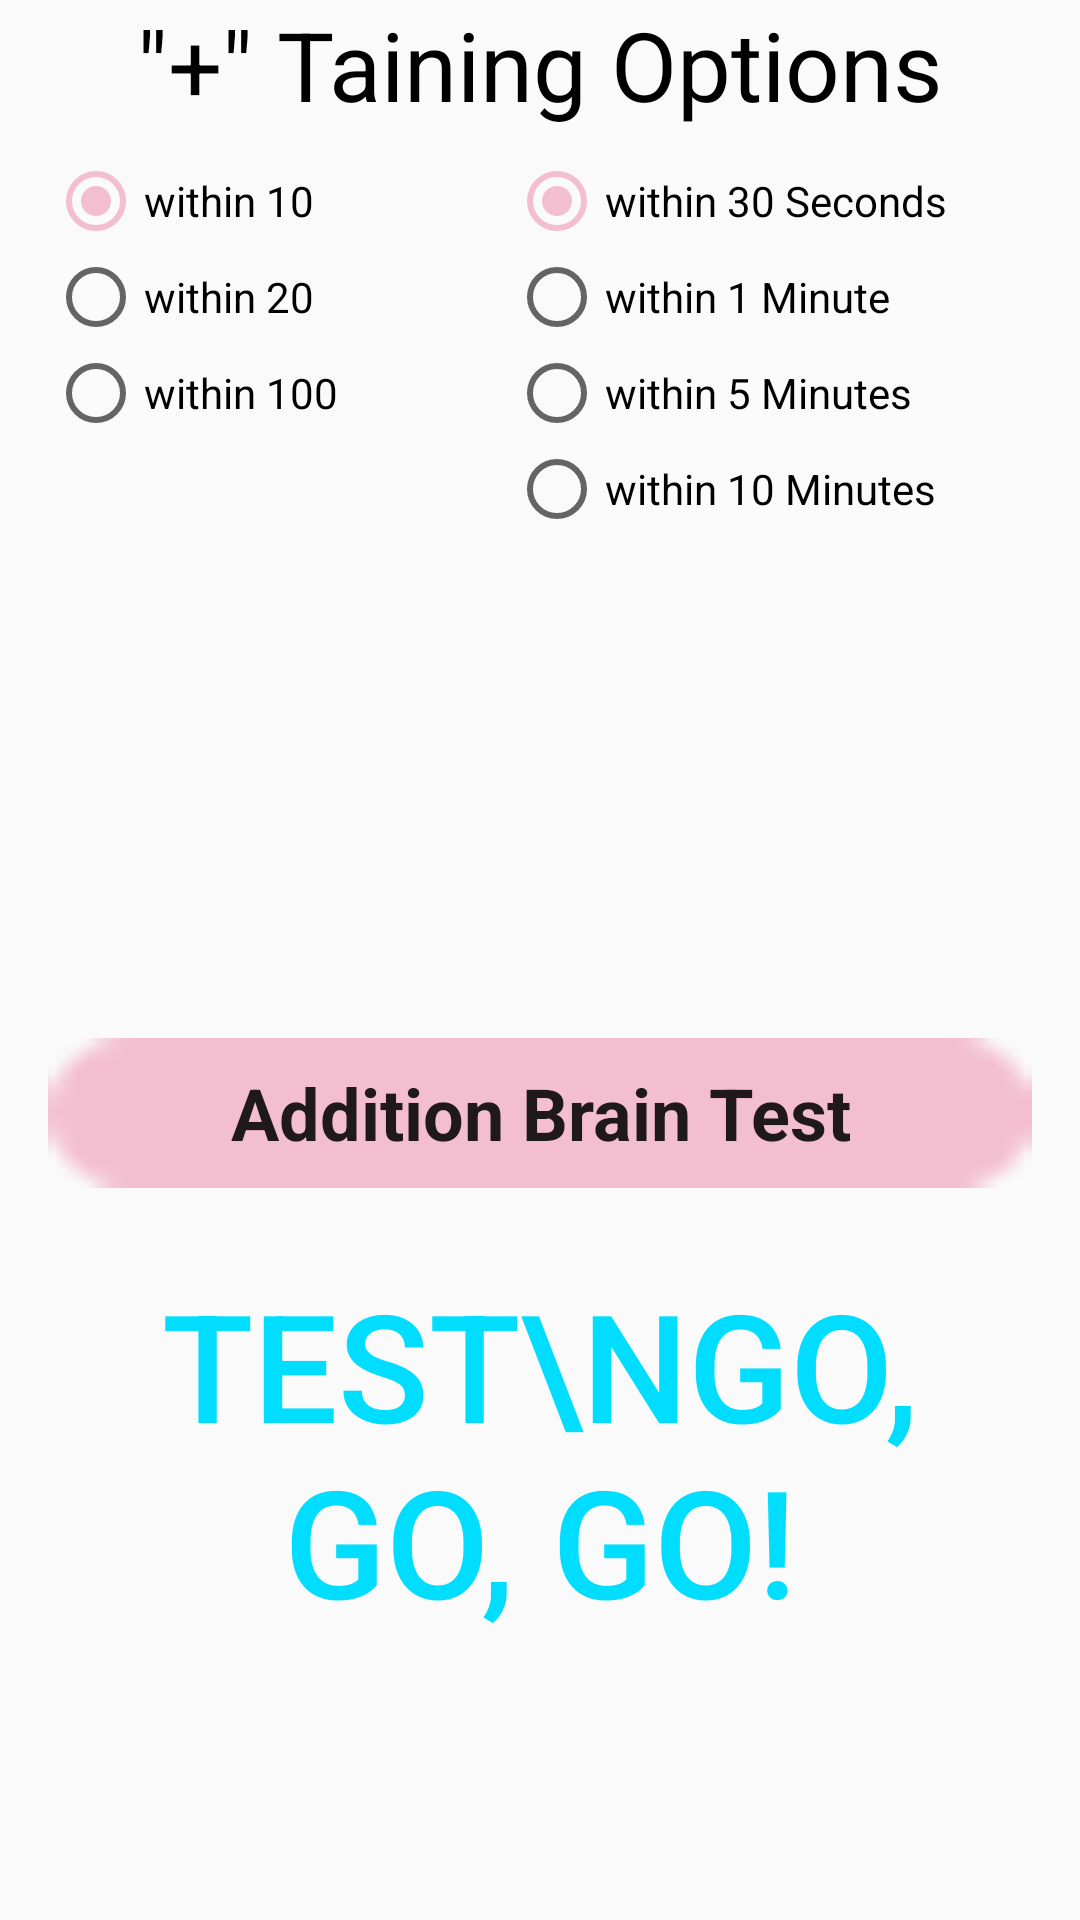

Android layout source for this screen:
<!-- AndroidManifest.xml: application theme AppTheme -->
<!-- res/layout/activity_addition_trainer.xml -->
<?xml version="1.0" encoding="utf-8"?>
<android.support.constraint.ConstraintLayout xmlns:android="http://schemas.android.com/apk/res/android"
    xmlns:app="http://schemas.android.com/apk/res-auto"
    xmlns:tools="http://schemas.android.com/tools"
    android:layout_width="match_parent"
    android:layout_height="match_parent"
    tools:context="com.example.homan.ezmathtrainer.AdditionTrainer">

    <LinearLayout
        android:id="@+id/startLayout"
        android:layout_width="0dp"
        android:layout_height="0dp"
        android:layout_marginBottom="8dp"
        android:layout_marginEnd="8dp"
        android:layout_marginLeft="8dp"
        android:layout_marginRight="8dp"
        android:layout_marginStart="8dp"
        android:orientation="vertical"
        android:visibility="visible"
        android:weightSum="1"
        app:layout_constraintBottom_toBottomOf="parent"
        app:layout_constraintHorizontal_bias="0.0"
        app:layout_constraintLeft_toLeftOf="parent"
        app:layout_constraintRight_toRightOf="parent"
        app:layout_constraintTop_toTopOf="parent"
        app:layout_constraintVertical_bias="1.0"
        android:layout_marginTop="0dp">

        <TextView
            android:id="@+id/optionAddition"
            android:layout_width="wrap_content"
            android:layout_height="wrap_content"
            android:layout_gravity="center_horizontal"
            android:text='"+" Taining Options'
            android:textColor="@android:color/black"
            android:textSize="32sp"
            android:visibility="visible"
            tools:layout_editor_absoluteX="107dp"
            tools:layout_editor_absoluteY="-77dp" />

        <GridLayout
            android:id="@+id/optionGrid"
            android:layout_width="match_parent"
            android:layout_height="160dp"
            android:layout_marginLeft="8dp"
            android:layout_marginRight="8dp"
            android:layout_marginTop="8dp"
            android:layout_weight="0.52"
            app:layout_constraintLeft_toLeftOf="parent"
            app:layout_constraintRight_toRightOf="parent"
            app:layout_constraintTop_toTopOf="parent">

            <RadioGroup
                android:id="@+id/radioMaxNumber"
                android:layout_width="wrap_content"
                android:layout_height="wrap_content"
                android:layout_column="0"
                android:layout_columnWeight="2"
                android:layout_row="0">

                <RadioButton
                    android:id="@+id/max10"
                    android:layout_width="match_parent"
                    android:layout_height="wrap_content"
                    android:checked="true"
                    android:tag="10"
                    android:text="within 10" />

                <RadioButton
                    android:id="@+id/max20"
                    android:layout_width="match_parent"
                    android:layout_height="wrap_content"
                    android:tag="20"
                    android:text="within 20" />

                <RadioButton
                    android:id="@+id/max100"
                    android:layout_width="match_parent"
                    android:layout_height="wrap_content"
                    android:tag="100"
                    android:text="within 100" />

            </RadioGroup>

            <RadioGroup
                android:id="@+id/radioTimer"
                android:layout_width="wrap_content"
                android:layout_height="wrap_content"
                android:layout_column="1"
                android:layout_columnWeight="1"
                android:layout_row="0">

                <RadioButton
                    android:id="@+id/timer30"
                    android:layout_width="match_parent"
                    android:layout_height="wrap_content"
                    android:checked="true"
                    android:tag="30"
                    android:text="within 30 Seconds" />

                <RadioButton
                    android:id="@+id/timer60"
                    android:layout_width="match_parent"
                    android:layout_height="wrap_content"
                    android:tag="60"
                    android:text="within 1 Minute" />

                <RadioButton
                    android:id="@+id/timer300"
                    android:layout_width="match_parent"
                    android:layout_height="wrap_content"
                    android:tag="300"
                    android:text="within 5 Minutes" />

                <RadioButton
                    android:id="@+id/timer600"
                    android:layout_width="match_parent"
                    android:layout_height="wrap_content"
                    android:tag="600"
                    android:text="within 10 Minutes" />

            </RadioGroup>

        </GridLayout>

        <TextView
            android:id="@+id/startText"
            android:layout_width="match_parent"
            android:layout_height="50dp"
            android:layout_marginEnd="8dp"
            android:layout_marginLeft="8dp"
            android:layout_marginRight="8dp"
            android:layout_marginStart="8dp"
            android:layout_marginTop="70dp"
            android:background="@android:drawable/button_onoff_indicator_on"
            android:backgroundTint="?attr/colorControlActivated"
            android:gravity="center"
            android:text="Addition Brain Test"
            android:textColor="?android:attr/actionMenuTextColor"
            android:textSize="24sp"
            android:textStyle="bold"
            android:visibility="visible"
            app:layout_constraintLeft_toLeftOf="parent"
            app:layout_constraintRight_toRightOf="parent"
            app:layout_constraintTop_toTopOf="parent" />

        <Button
            android:id="@+id/startButton"
            android:layout_width="match_parent"
            android:layout_height="160dp"
            android:layout_marginBottom="8dp"
            android:layout_marginEnd="8dp"
            android:layout_marginLeft="8dp"
            android:layout_marginRight="8dp"
            android:layout_marginStart="8dp"
            android:layout_marginTop="8dp"
            android:background="@android:drawable/toast_frame"
            android:onClick="additionTrainerPage"
            android:text="test\ngo, go, go!"
            android:textColor="@android:color/holo_blue_bright"
            android:textSize="50sp"
            android:visibility="visible"
            app:layout_constraintBottom_toBottomOf="parent"
            app:layout_constraintLeft_toLeftOf="parent"
            app:layout_constraintRight_toRightOf="parent"
            app:layout_constraintTop_toTopOf="parent"
            app:layout_constraintVertical_bias="0.55" />

    </LinearLayout>

</android.support.constraint.ConstraintLayout>
<!-- resources referenced by this layout -->
<resources>
  <style name="AppTheme" parent="Theme.AppCompat.Light.DarkActionBar">
          
          <item name="colorPrimary">@color/colorPrimary</item>
          <item name="colorPrimaryDark">@color/colorPrimaryDark</item>
          <item name="colorAccent">@color/colorAccent</item>
          <item name="android:statusBarColor">@android:color/holo_blue_dark</item>
      </style>
  <color name="colorPrimary">#3f51b5</color>
  <color name="colorPrimaryDark">#f7fb02</color>
  <color name="colorAccent">#f3bed0</color>
</resources>
